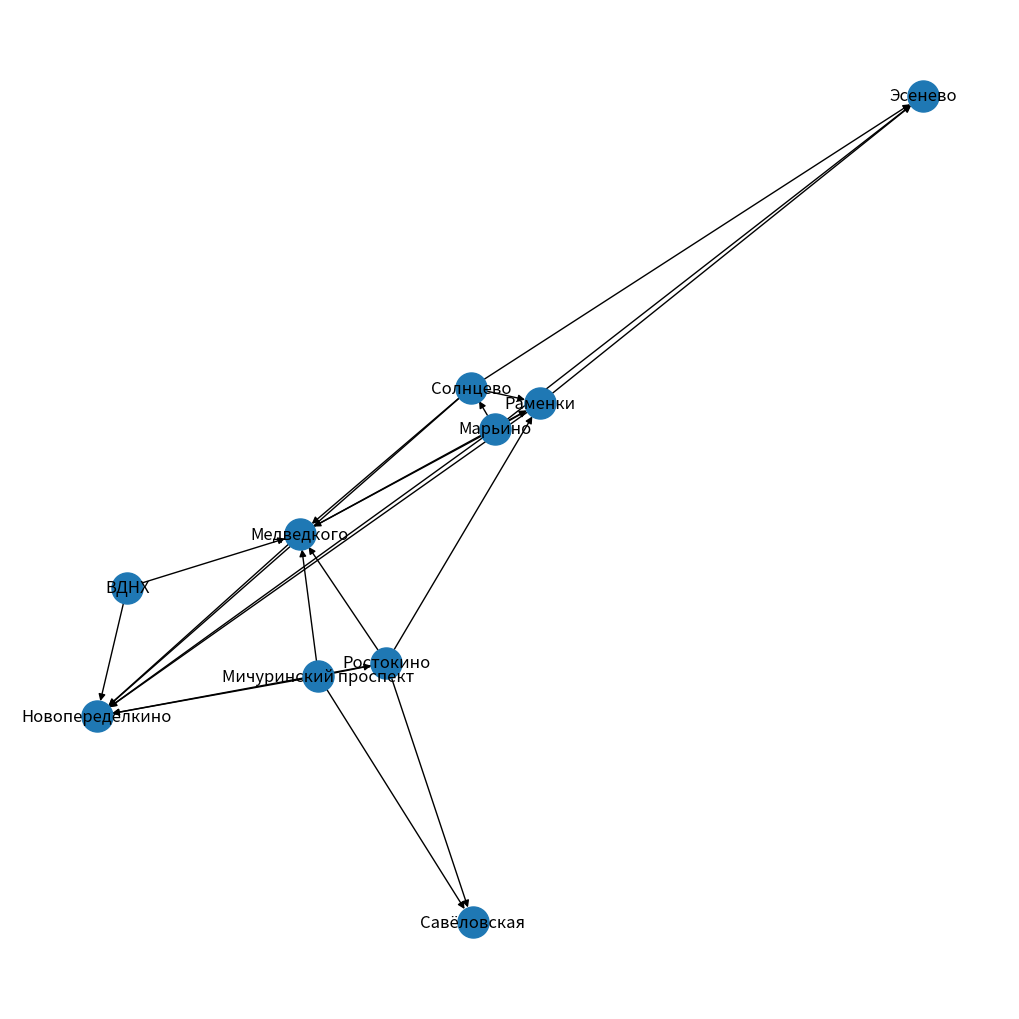

Generate this figure with matplotlib:
from math import inf
from pprint import pprint
import matplotlib.pyplot as plt
import networkx as nx
import numpy as np

COLOR = [-1 for _ in range(10)]
PN = []

def detect_cycle(arr, start):
    global COLOR
    COLOR[start] = 0
    for i in range(10):
        if arr[start][i] != 0:
            if COLOR[i] != 0:
                return detect_cycle(arr, i)
            else:
                print(COLOR)
                print("\n+++++++++++++++++++++++++++++++++++++\n")
                COLOR = [-1 for _ in range(10)]
                return False
    return True


def calc_crit(arr):
    price = [(1, 5), (5.1, 8), (8.1, 13)]
    price_score = [15, 10, 5]
    remote = [(1, 20), (20.1, 40), (40.1, 60), (60.1, 106)]
    r_score = [5, 10, 15, 20]
    b_pl = [(0.1, 1), (1.1, 2.1), (2.2, 4)]
    b_pl_score = [15, 10, 5]
    rev = [(1.1, 3.1), (3.2, 5.1), (5.2, 6.1), (6.2, 7.0)]
    rev_score = [5, 10, 15, 20]
    ball = [(1, 2.1), (2.2, 4.1), (4.2, 6.1), (6.2, 7)]
    ball_score = [5, 10, 15, 20]

    res_tbl = [["Эсенево"], ["Медведкого"], ["Солнцево"], ["Марьино"], ["Новопеределкино"],
               ["Ростокино"], ["ВДНХ"], ["Раменки"], ["Савёловская"], ["Мичуринский проспект"]]

    for i in range(len(arr)):
        for j in range(len(arr[0])):
            if j == 0:
                continue
            if j == 1:
                for x, y in zip(price, price_score):
                    if x[0] <= arr[i][j] <= x[1]:
                        res_tbl[i].append(y)
            if j == 2:
                for x, y in zip(remote, r_score):
                    if x[0] <= arr[i][j] <= x[1]:
                        res_tbl[i].append(y)
            if j == 3:
                for x, y in zip(b_pl, b_pl_score):
                    if x[0] <= arr[i][j] <= x[1]:
                        res_tbl[i].append(y)
            if j == 4:
                for x, y in zip(rev, rev_score):
                    if x[0] <= arr[i][j] <= x[1]:
                        res_tbl[i].append(y)
            if j == 5:
                for x, y in zip(ball, ball_score):
                    if x[0] <= arr[i][j] <= x[1]:
                        res_tbl[i].append(y)

    print(res_tbl)
    return res(res_tbl)


def res(arr):
    global PN
    gr = nx.DiGraph()
    weights = [5, 3, 1, 2, 4]
    asp = [0, 1, 0, 1, 1]
    graph_arr = [[], [], [], [], [], [], [], [], [], []]
    vuz_place = {"Эсенево": 0, "Медведкого": 0, "Солнцево": 0, "Марьино": 0, "Новопеределкино": 0,
                 "Ростокино": 0, "ВДНХ": 0, "Раменки": 0, "Савёловская": 0, "Мичуринский проспект": 0}
    for i in range(10):
        for j in range(10):
            graph_arr[i].append(0)

    for i in range(len(arr)):
        for j in range(i, len(arr)):
            if i == j:
                continue
            P = 0
            N = 0
            P_str = 'P{0}{1} = '.format(i, j)
            N_str = 'N{0}{1} = '.format(i, j)
            D_str1 = 'D{0}{1} = P{0}{1}/N{0}{1} = '.format(i, j)
            D_str2 = 'D{0}{1} = 1/D{1}{0} = '.format(j, i)
            for k in range(len(arr[0])):
                if k == 0:
                    gr.add_node(arr[i][0])
                    continue
                if asp[k - 1] == 1:
                    if arr[i][k] > arr[j][k]:
                        P += weights[k - 1]
                        P_str += '{} + '.format(weights[k - 1])
                        N_str += '0 + '
                    elif arr[i][k] < arr[j][k]:
                        N += weights[k - 1]
                        N_str += '{} + '.format(weights[k - 1])
                        P_str += '0 + '
                    else:
                        N_str += '0 + '
                        P_str += '0 + '
                else:
                    if arr[i][k] < arr[j][k]:
                        P += weights[k - 1]
                        P_str += '{} + '.format(weights[k - 1])
                        N_str += '0 + '
                    elif arr[i][k] > arr[j][k]:
                        N += weights[k - 1]
                        N_str += '{} + '.format(weights[k - 1])
                        P_str += '0 + '
                    else:
                        N_str += '0 + '
                        P_str += '0 + '

            print(P_str[:-2] + '= {}'.format(P))
            print(N_str[:-2] + '= {}'.format(N))
            if P != 0 and N != 0:
                D1 = round(P / N, 1)
                D2 = round(1 / D1, 1)
                if D1 > 1:
                    graph_arr[i][j] = D1
                    if D1 not in PN:
                        PN.append(D1)
                else:
                    graph_arr[j][i] = D2
                    if D2 not in PN:
                        PN.append(D2)
                print(D_str1 + '{0}/{1} = {2}'.format(P, N, D1))
                print(D_str2 + '1/{0} = {1}'.format(D1, D2))
            elif N == 0:
                graph_arr[j][i] = inf
                print(D_str1 + '{0}/{1} = {2}'.format(P, N, 0))
                print(D_str2 + '1/{0} = {1}'.format(0, inf))
            else:
                graph_arr[i][j] = inf
                print(D_str1 + '{0}/{1} = {2}'.format(P, N, inf))
                print(D_str2 + '1/{0} = {1}'.format(inf, 0))

            print('\n===================================\n')

    PN = sorted(PN)

    while True:
        print(PN)
        pprint(graph_arr)
        if PN[0] > 10:
            break
        else:
            for i in range(len(graph_arr)):
                for j in range(len(graph_arr[0])):
                    if graph_arr[i][j] == PN[0]:
                        graph_arr[i][j] = 0
            PN.remove(PN[0])

    #print(PN)
    #print(sorted(PN))
    for i in range(len(graph_arr)):
        for j in range(len(graph_arr[0])):
            if graph_arr[i][j] > 0:
                vuz_place[arr[i][0]] += 1
                gr.add_edge(arr[i][0], arr[j][0])
            if graph_arr[j][i] > 0:
                vuz_place[arr[i][0]] -= 1


    sorted_vuz = sorted(vuz_place.items(), key=lambda x: x[1], reverse=True)
    p = 1
    for i in sorted_vuz:
        print("{} место - {} = {}".format(p, i[0], i[1]))
        p += 1

    pprint(graph_arr)
    plt.figure(figsize=(10, 10))
    nx.draw(gr, node_size=500, with_labels=True)
    plt.show()


if __name__ == "__main__":
    arr = [["Эсенево", 8, 105, 4, 7.0, 6.1], ["Медведкого", 8.7, 55, 1.2, 6.9, 6.2],
           ["Солнцево", 7.1, 43, 1.6, 5.2, 4.4], ["Марьино", 5.2, 26, 2.0, 3.2, 3.1],
           ["Новопеределкино", 8.7, 57, 2.2, 6.9, 6.3], ["Ростокино", 10.6, 53, 1.0, 6.8, 6.6],
           ["ВДНХ", 3.1, 55, 1.2, 6.9, 6.2], ["Раменки", 3.2, 28, 3.7, 2.2, 2.1],
           ["Савёловская", 11.6, 67, 0.8, 6.9, 6.9], ["Мичуринский проспект", 12.1, 60, 0.7, 7.0, 7.0]]

    calc_crit(arr)
